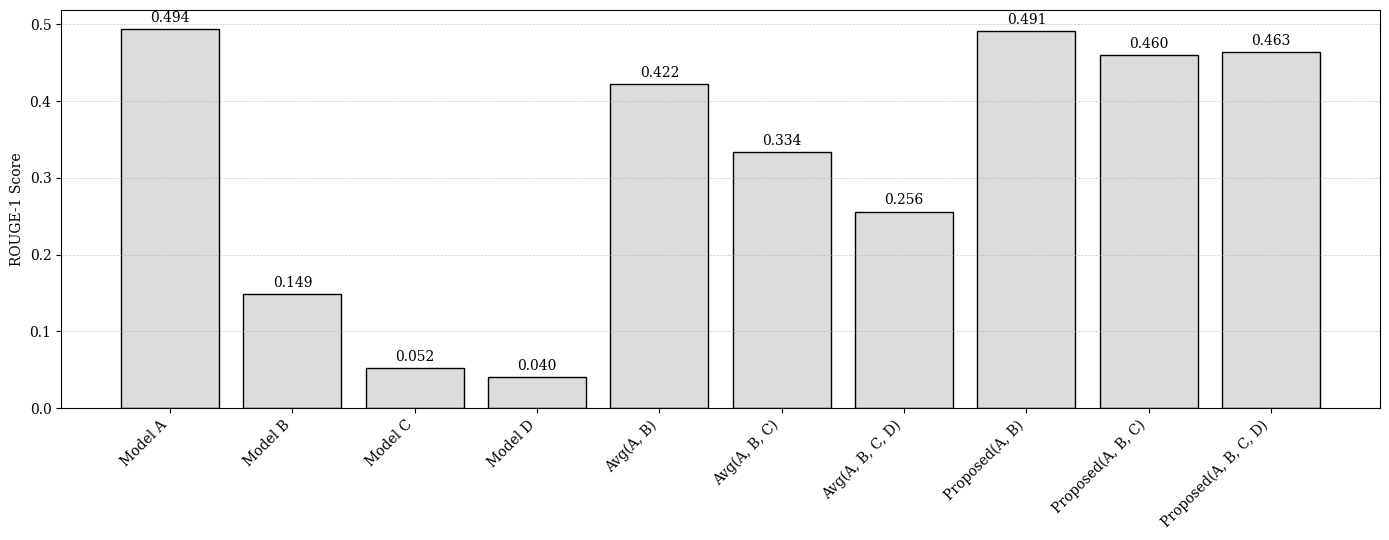

This chart was generated by the following Python code:
import matplotlib.pyplot as plt
import numpy as np

# X-axis labels in new order
labels = [
    'Model A', 'Model B', 'Model C', 'Model D',
    'Avg(A, B)', 'Avg(A, B, C)', 'Avg(A, B, C, D)',
    'Proposed(A, B)', 'Proposed(A, B, C)', 'Proposed(A, B, C, D)'
]

# Corresponding ROUGE-1 scores
rouge1 = [
    0.4939, 0.1487, 0.0523, 0.0404,
    0.4217, 0.3335, 0.2561,
    0.4911, 0.4600, 0.4633
]

plt.rcParams['font.family'] = 'serif'

# Create bar chart
x = np.arange(len(labels))
fig, ax = plt.subplots(figsize=(14, 5.5))

# Plot bars with hatching
# bars = ax.bar(x, rouge1, color='white', edgecolor='black', hatch='//')
bars = ax.bar(x, rouge1, color='gainsboro', edgecolor='black')

# Axis formatting
ax.set_ylabel('ROUGE-1 Score')
# ax.set_title('ROUGE-1 Scores on SAMSum Dataset')
ax.set_xticks(x)
ax.set_xticklabels(labels, rotation=45, ha='right')

# Add grid to y-axis
ax.yaxis.grid(True, linestyle='--', linewidth=0.5, alpha=0.7)

# Add value labels on top of bars
for bar in bars:
    height = bar.get_height()
    ax.annotate(f'{height:.3f}',
                xy=(bar.get_x() + bar.get_width() / 2, height),
                xytext=(0, 3),
                textcoords="offset points",
                ha='center', va='bottom')

plt.tight_layout()
plt.savefig('scalability.png', dpi=300)
